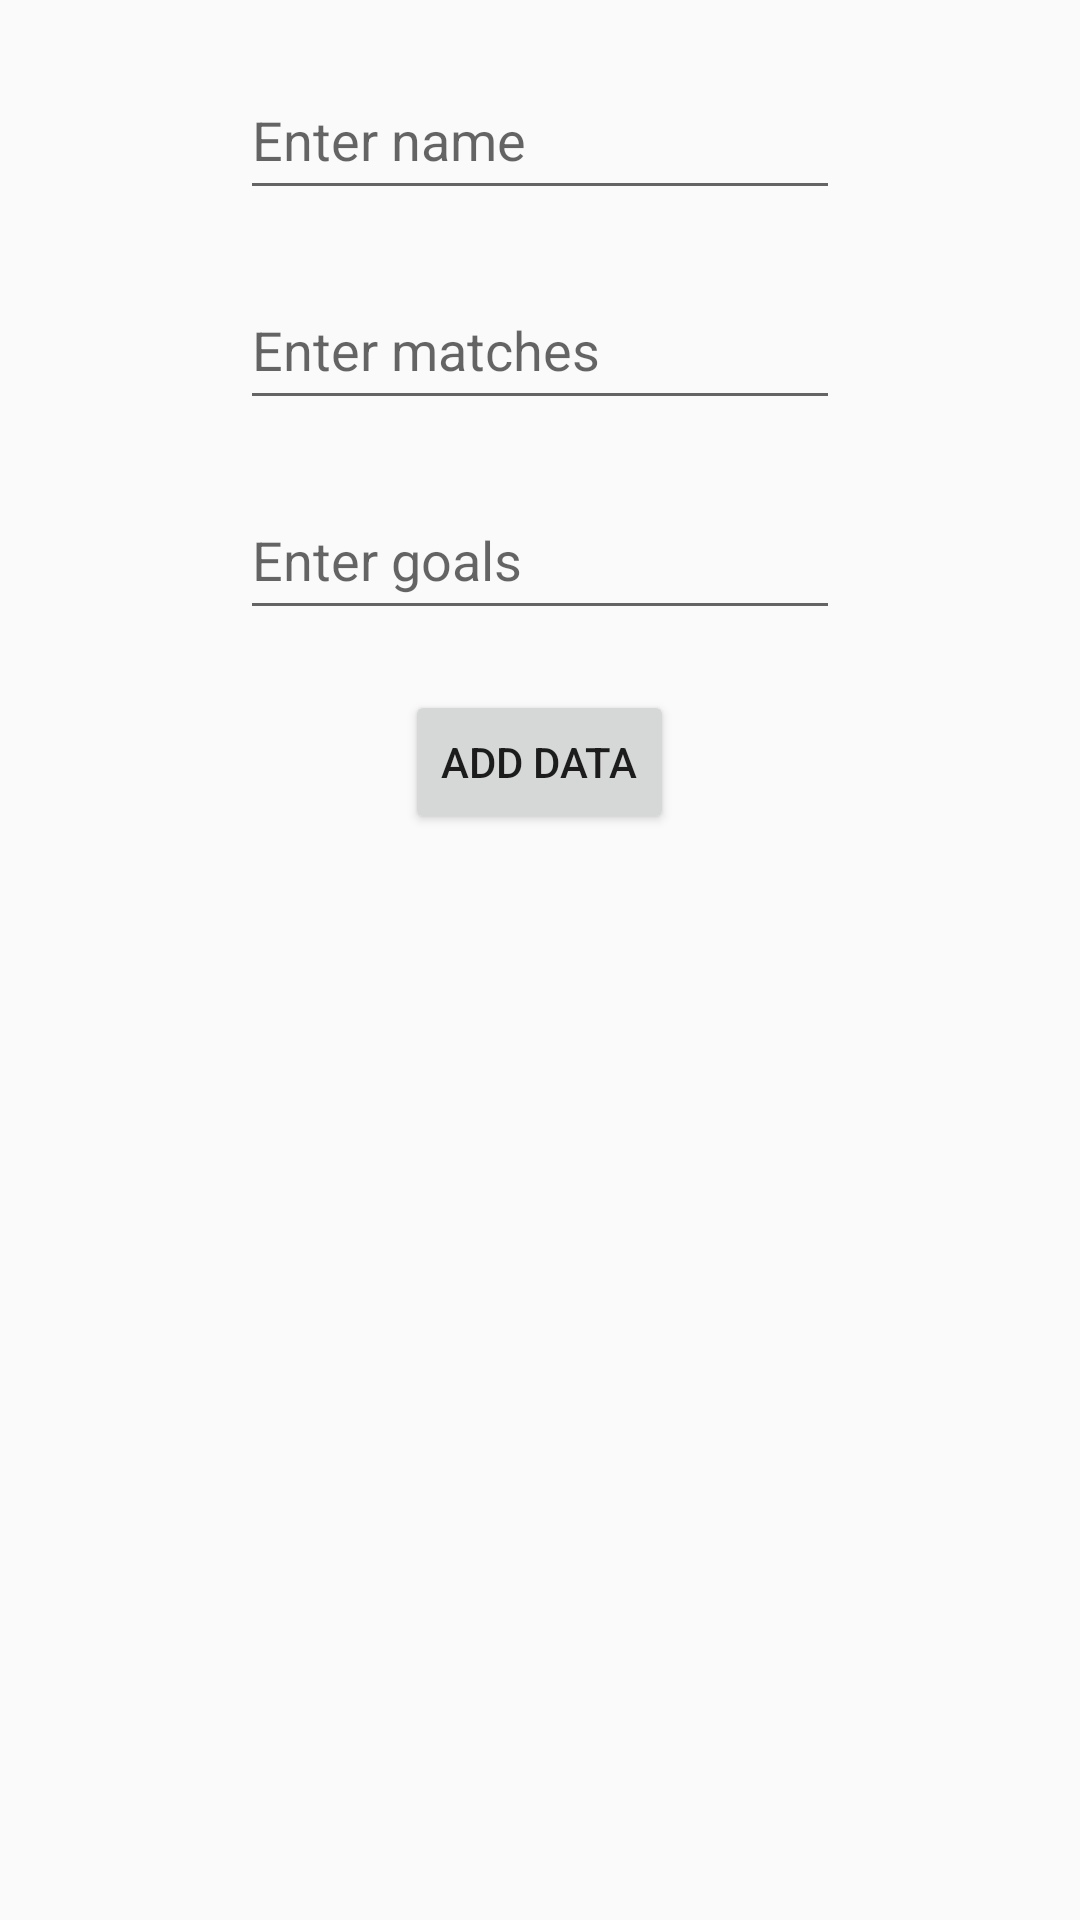

Write the Android layout XML for this screen, with the resource values it uses.
<!-- AndroidManifest.xml: application theme MyMaterialTheme -->
<!-- res/layout/tab1fragment.xml -->
<?xml version="1.0" encoding="utf-8"?>
<LinearLayout xmlns:android="http://schemas.android.com/apk/res/android"
    xmlns:tools="http://schemas.android.com/tools"
    android:layout_width="match_parent"
    android:layout_height="match_parent"
    tools:context="com.example.db.databasedemo.Addplayer"
    android:orientation="vertical">

    <EditText
        android:layout_width="200dp"
        android:layout_height="50dp"
        android:layout_gravity="center"
        android:id="@+id/addname"
        android:hint="Enter name"
        android:layout_marginTop="20dp"/>

    <EditText
        android:layout_width="200dp"
        android:layout_height="50dp"
        android:layout_gravity="center"
        android:id="@+id/addmatch"
        android:hint="Enter matches"
        android:layout_marginTop="20dp"/>

    <EditText
        android:layout_width="200dp"
        android:layout_height="50dp"
        android:layout_gravity="center"
        android:id="@+id/addgoals"
        android:hint="Enter goals"
        android:layout_marginTop="20dp"/>

    <Button
        android:layout_width="wrap_content"
        android:layout_height="wrap_content"
        android:id="@+id/addbut"
        android:text="Add Data"
        android:layout_gravity="center"
        android:layout_marginTop="20dp"/>

</LinearLayout>
<!-- resources referenced by this layout -->
<resources>
  <style name="MyMaterialTheme" parent="MyMaterialTheme.Base">
  
      </style>
  <style name="MyMaterialTheme.Base" parent="Theme.AppCompat.Light.DarkActionBar">
          <item name="windowNoTitle">true</item>
          <item name="windowActionBar">true</item>
          <item name="colorPrimary">@color/colorPrimary</item>
          <item name="colorPrimaryDark">@color/colorPrimaryDark</item>
          <item name="colorAccent">@color/colorAccent</item>
      </style>
  <!-- not gathered from this repository: default colours our renderer supplied (Android Studio template values) -->
  <color name="colorPrimary">#FF6200EE</color>
  <color name="colorPrimaryDark">#FF3700B3</color>
  <color name="colorAccent">#FF03DAC5</color>
</resources>
